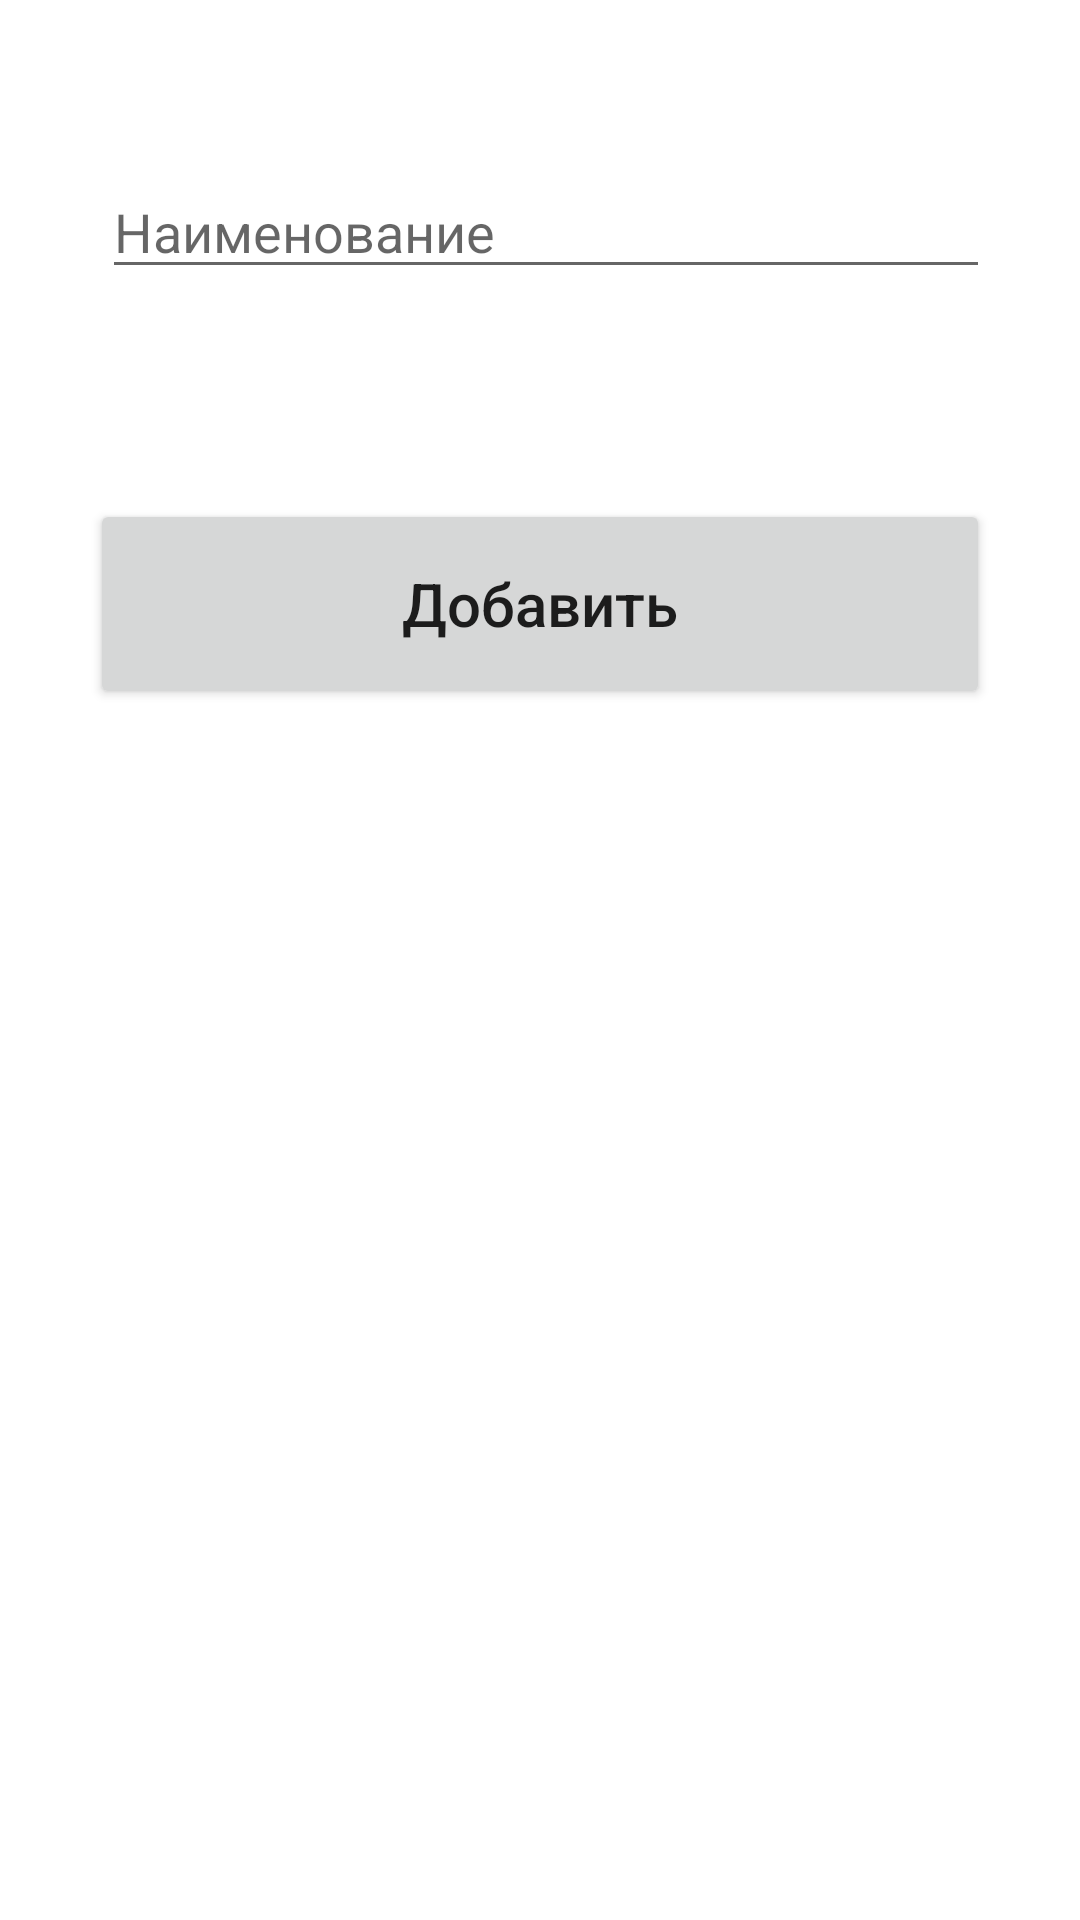

Write the Android layout XML for this screen, with the resource values it uses.
<!-- AndroidManifest.xml: application theme Theme.Teacher_dj -->
<!-- res/layout/activity_add_post.xml -->
<?xml version="1.0" encoding="utf-8"?>
<androidx.constraintlayout.widget.ConstraintLayout xmlns:android="http://schemas.android.com/apk/res/android"
    xmlns:app="http://schemas.android.com/apk/res-auto"
    xmlns:tools="http://schemas.android.com/tools"
    android:layout_width="match_parent"
    android:layout_height="match_parent"
    android:padding="30dp"
    tools:context=".post.PostAddActivity">

    <EditText
        android:id="@+id/namePost_input"
        android:layout_width="match_parent"
        android:layout_height="wrap_content"
        android:layout_marginStart="4dp"
        android:layout_marginTop="25dp"
        android:ems="10"
        android:hint="Наименование"
        android:inputType="textPersonName"
        app:layout_constraintStart_toStartOf="parent"
        app:layout_constraintTop_toTopOf="parent" />

    <Button
        android:id="@+id/add_button"
        android:layout_width="match_parent"
        android:layout_height="70dp"
        android:layout_marginTop="70dp"
        android:text="@string/Add_string"
        android:textAllCaps="false"
        android:textSize="20sp"
        app:layout_constraintEnd_toEndOf="parent"
        app:layout_constraintStart_toStartOf="parent"
        app:layout_constraintTop_toBottomOf="@+id/namePost_input" />

</androidx.constraintlayout.widget.ConstraintLayout>
<!-- resources referenced by this layout -->
<resources>
  <string name="Add_string">Добавить</string>
  <style name="Theme.Teacher_dj" parent="Theme.MaterialComponents.DayNight.DarkActionBar">
          
          <item name="colorPrimary">#2196F3</item>
          <item name="colorPrimaryVariant">#EB1634C6</item>
          <item name="colorOnPrimary">@color/white</item>
          
          <item name="colorSecondary">@color/teal_200</item>
          <item name="colorSecondaryVariant">@color/teal_700</item>
          <item name="colorOnSecondary">@color/black</item>
          
          <item name="android:statusBarColor">?attr/colorPrimaryVariant</item>
          
      </style>
  <!-- not gathered from this repository: default colours our renderer supplied (Android Studio template values) -->
  <color name="teal_200">#FF03DAC5</color>
  <color name="teal_700">#FF018786</color>
  <color name="black">#FF000000</color>
  <color name="white">#FFFFFFFF</color>
</resources>
